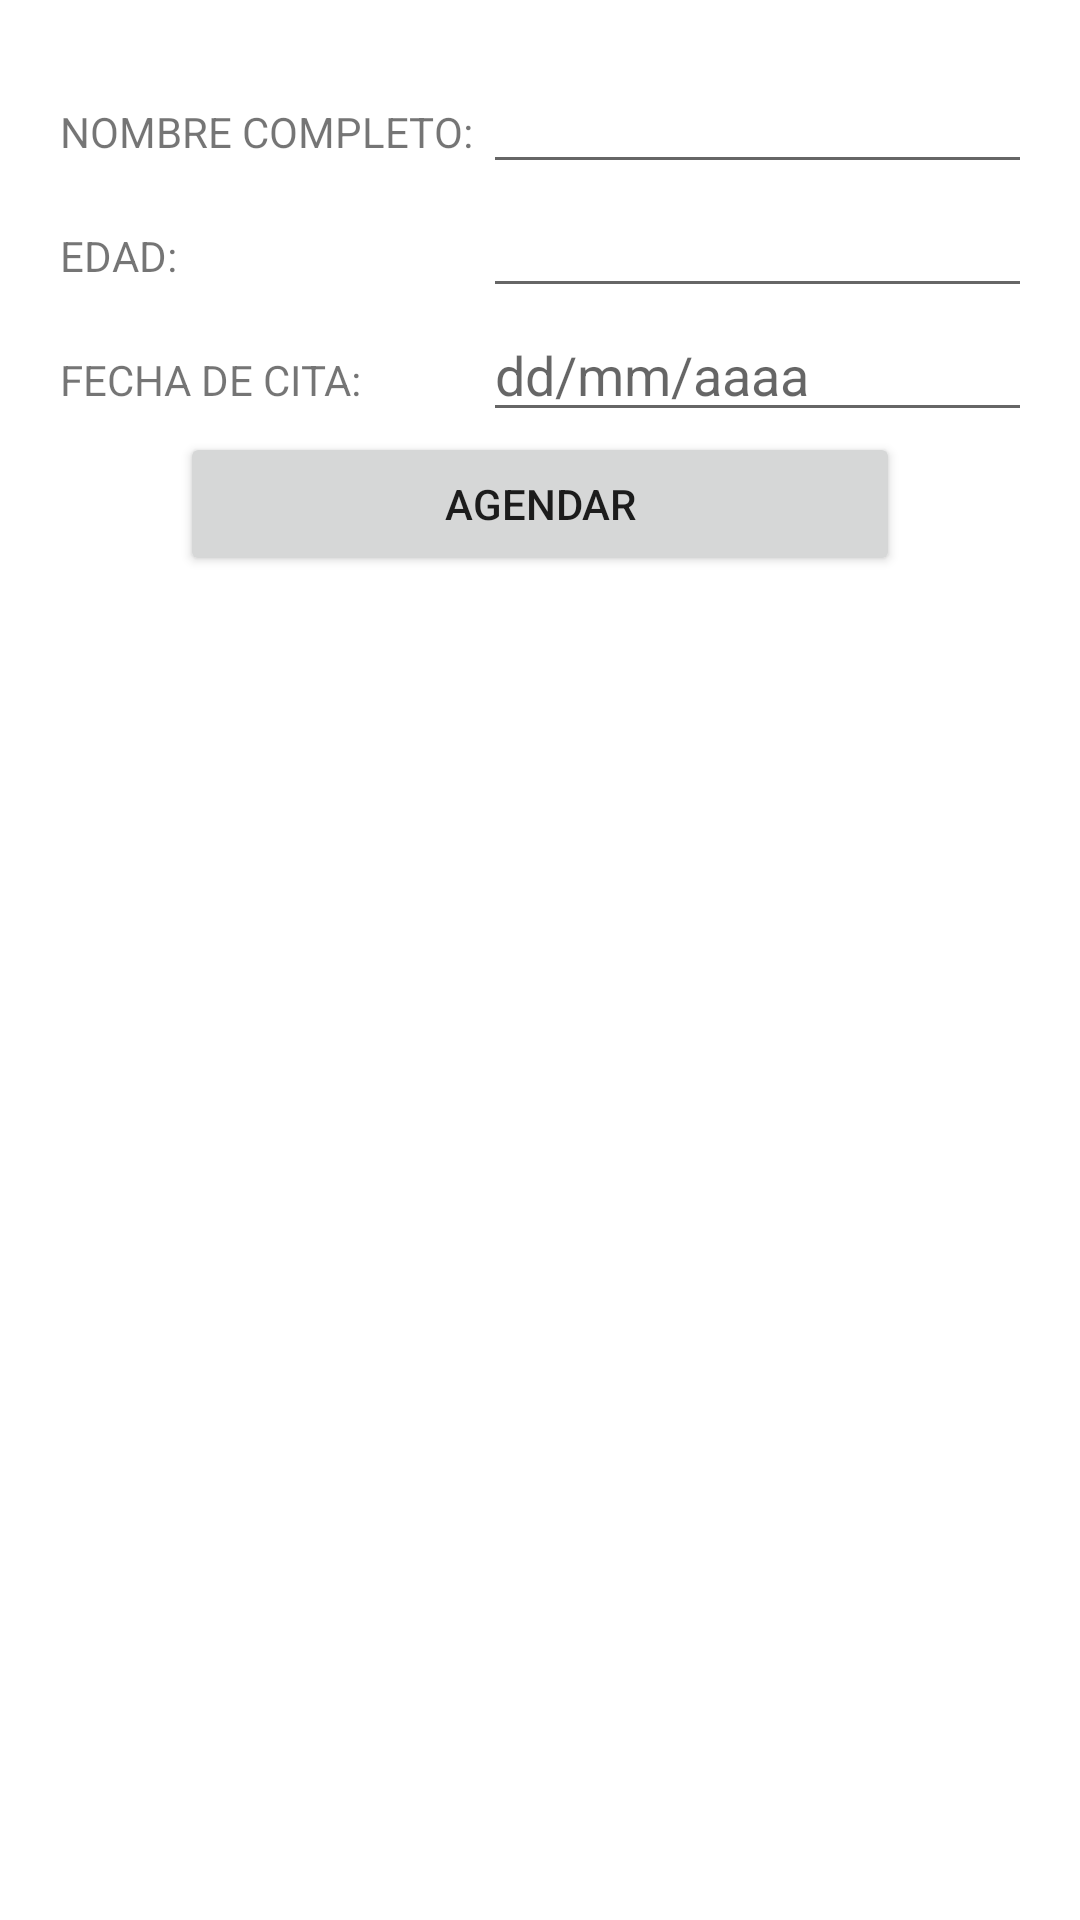

Reconstruct the res/layout file that produces this screen, plus the resources it refers to.
<!-- AndroidManifest.xml: application theme Theme.LADM_U2_P2_ALMACENAMIENTOARCHIVOSPLANOS -->
<!-- res/layout/fragment_gallery.xml -->
<?xml version="1.0" encoding="utf-8"?>
<TableLayout xmlns:android="http://schemas.android.com/apk/res/android"
    xmlns:app="http://schemas.android.com/apk/res-auto"
    xmlns:tools="http://schemas.android.com/tools"
    android:layout_width="match_parent"
    android:layout_height="match_parent"
    android:padding="20dp"
    tools:context=".ui.gallery.GalleryFragment">

    <TableRow>
        <TextView android:text="NOMBRE COMPLETO: "/>
        <EditText android:ems="12" android:id="@+id/nombrecompleto"/>
    </TableRow>
    <TableRow>
        <TextView android:text="EDAD: "/>
        <EditText android:id="@+id/edad" android:inputType="number"/>
    </TableRow>
    <TableRow>
        <TextView android:text="FECHA DE CITA: "/>
        <EditText android:id="@+id/fecha" android:inputType="date" android:hint="dd/mm/aaaa"/>
    </TableRow>
    <TableRow android:paddingHorizontal="40dp">
        <Button android:text="AGENDAR" android:id="@+id/agendar" android:layout_weight="1"/>
    </TableRow>

</TableLayout>
<!-- resources referenced by this layout -->
<resources>
  <style name="Theme.LADM_U2_P2_ALMACENAMIENTOARCHIVOSPLANOS" parent="Theme.MaterialComponents.DayNight.DarkActionBar">
          
          <item name="colorPrimary">@color/purple_500</item>
          <item name="colorPrimaryVariant">@color/purple_700</item>
          <item name="colorOnPrimary">@color/white</item>
          
          <item name="colorSecondary">@color/teal_200</item>
          <item name="colorSecondaryVariant">@color/teal_700</item>
          <item name="colorOnSecondary">@color/black</item>
          
          <item name="android:statusBarColor" tools:targetApi="l">?attr/colorPrimaryVariant</item>
          
      </style>
  <!-- not gathered from this repository: default colours our renderer supplied (Android Studio template values) -->
  <color name="purple_500">#FF6200EE</color>
  <color name="purple_700">#FF3700B3</color>
  <color name="teal_200">#FF03DAC5</color>
  <color name="teal_700">#FF018786</color>
  <color name="black">#FF000000</color>
  <color name="white">#FFFFFFFF</color>
</resources>
